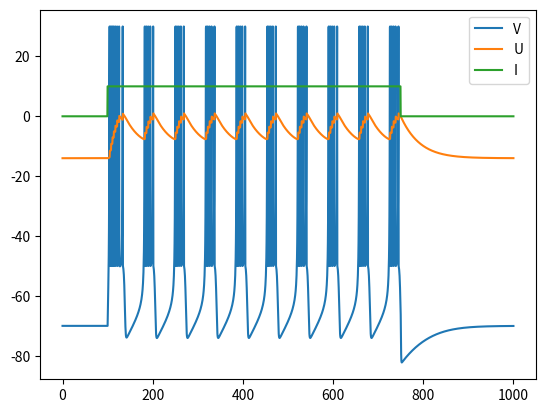

The script that saved this image:
##
import numpy as np
import matplotlib.pyplot as plt

t0 = 0
tf = 1000
a = 0.02
b = 0.2
c = -50
d = 2
_I = 10
h = 0.5
x = np.arange(t0, tf + h, h)


def IValues(_I):
    I = np.zeros(len(x))
    I[200:1500] = _I
    return I


def ecuacion1(v, u, i):
    return (0.04 * (v ** 2)) + (5 * v) + 140 - u + i


def ecuacion2(v, u):
    return a * ((b * v) - u)


def eulerForward(V0, U0):
    V = np.zeros(len(x))
    V[0] = V0
    U = np.zeros(len(x))
    U[0] = U0
    I = IValues(_I)
    for i in range(1, len(x)):
        if (V[i - 1] >= 30):
            V[i] = c
            U[i] = U[i - 1] + d
            V[i - 1] = 30
        else:
            V[i] = V[i - 1] + h * ecuacion1(V[i - 1], U[i - 1], I[i - 1])
            U[i] = U[i - 1] + h * ecuacion2(V[i - 1], U[i - 1])
    return V, U


I = IValues(_I)
V, U = eulerForward(-70, -14)
plt.figure()
# plot lines
plt.plot(x, V, label="V")[0]
plt.plot(x, U, label="U")[0]
plt.plot(x, I, label="I")[0]
plt.legend(loc="upper right")
plt.show()

##
